Run: headless pygame with SDL's dummy video driver; simulated clock (each Clock.tick advances the game by its frame time, no real sleeping); random seed 0; keys injected as events and as key.get_pressed() state; mouse plan: one left click at the window centre at the start of phase 2, then a move to the lower-right quarter at the start of phase 3.
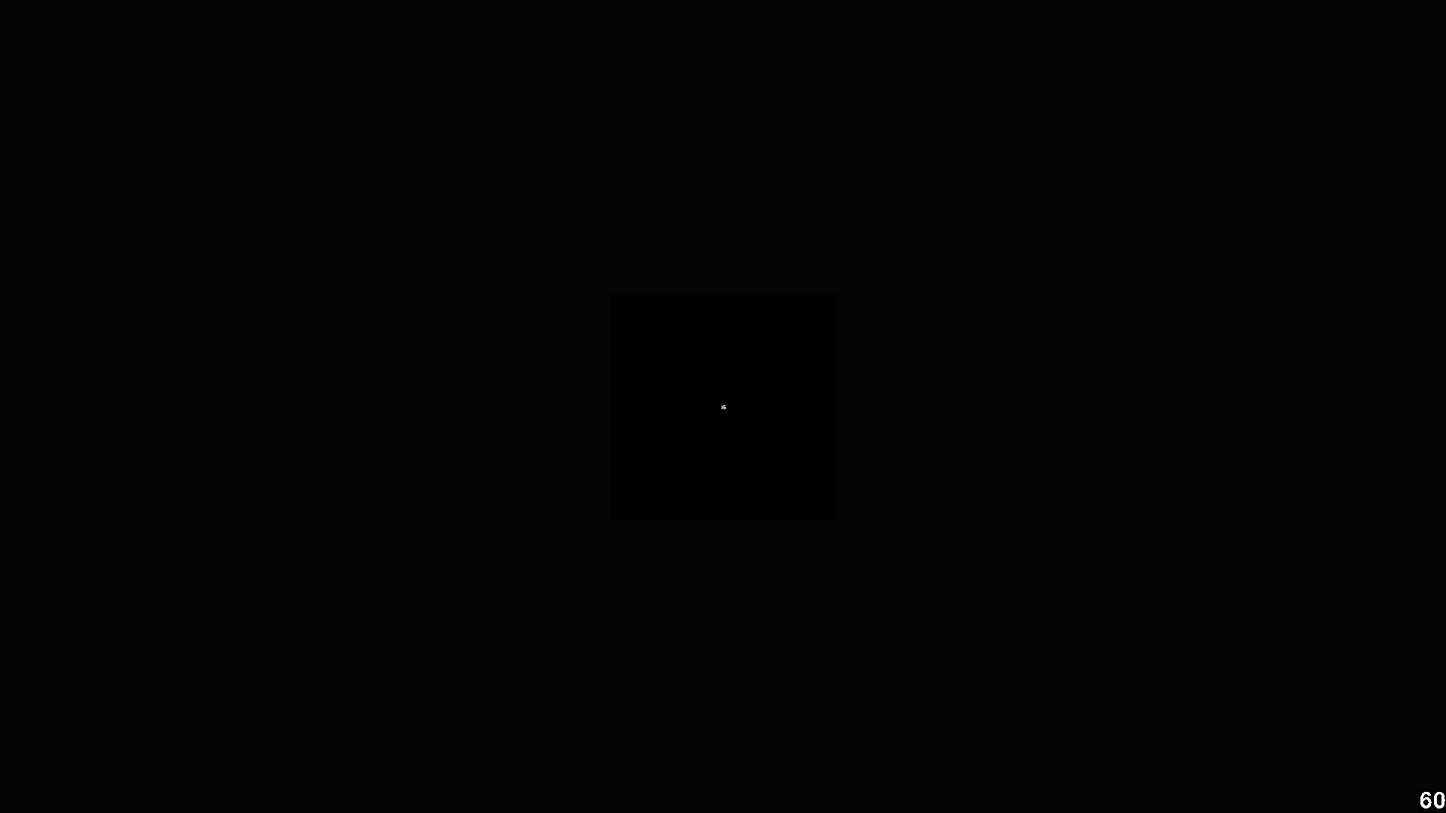
Frame 1 of 4 · flips 1–60 · no input
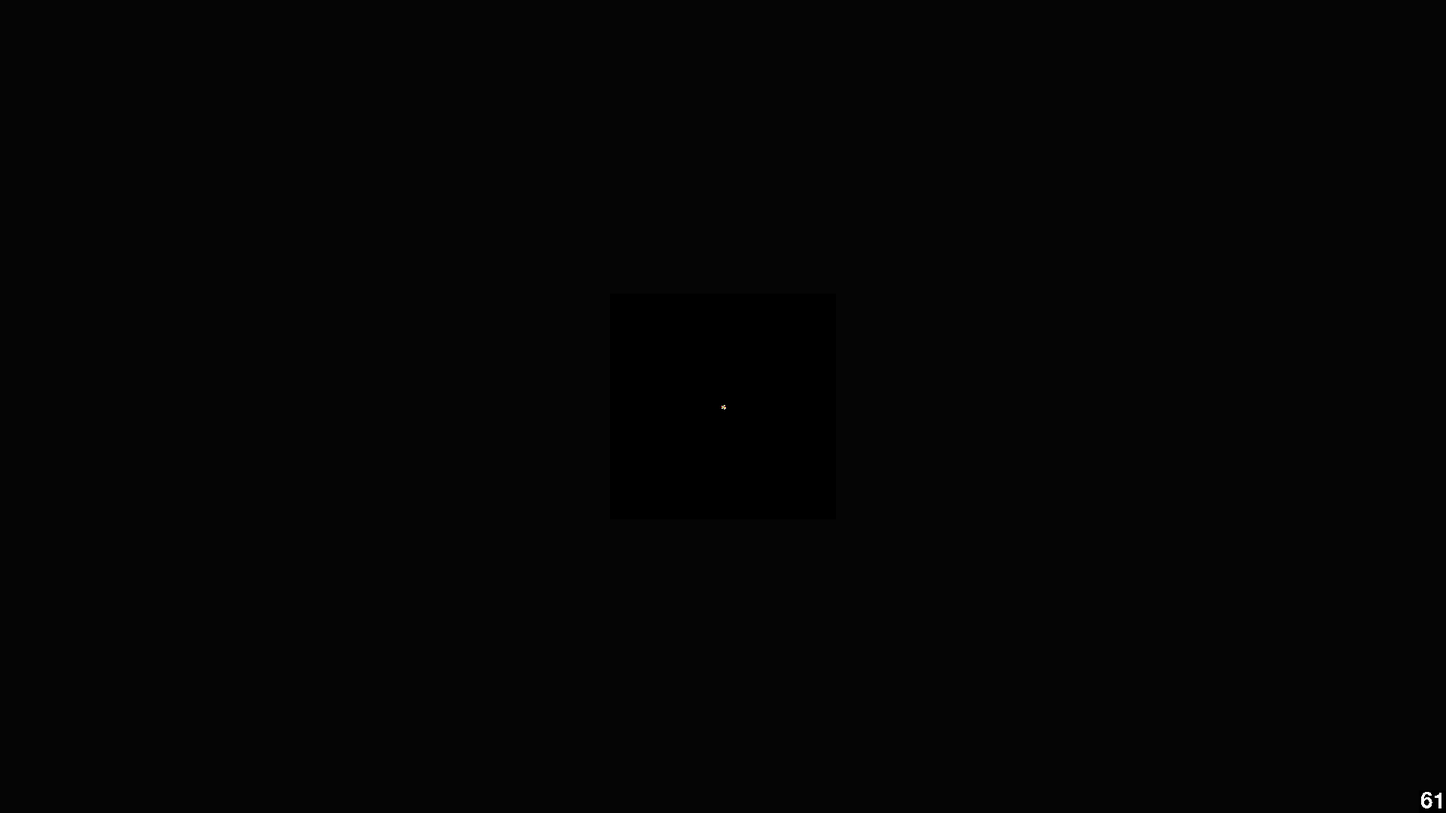
Frame 2 of 4 · flips 61–180 · clicked the window centre · tapped SPACE, RETURN · held RIGHT (→), D
Frame 3 of 4 · flips 181–300 · moved the mouse to the lower-right quarter · held DOWN (↓), S · screen unchanged from frame 2, image omitted
Frame 4 of 4 · flips 301–420 · held LEFT (←), A, UP (↑), W · screen unchanged from frame 3, image omitted

The pygame program that drew these frames:

import pygame
import os

pygame.init()

os.environ['SDL_VIDEO_WINDOW_POS'] = "0,0"


class Board:

    def __init__(self, size, tile_dimensions, tile_colours):
        self.size = size
        self.tile_dimensions = tile_dimensions
        self.no_of_rows = self.size[1] // self.tile_dimensions[1]
        self.no_of_columns = self.size[0] // self.tile_dimensions[0]
        self.tile_colours = tile_colours

    def populate(self):
        self.tiles = list()
        for row_number in range(self.no_of_rows):
            row = list()
            for column_number in range(self.no_of_columns):
                state = 0
                #(row_number % 4 in (0, 1)) ^ (column_number % 4 in (0, 1))
                tile = Tile(board, (column_number, row_number), state)
                row.append(tile)
            self.tiles.append(row)

    def get_rect(self):
        rect_left = round(screen_size[0] / 2 - self.size[0] / 2) + pan_offset[0] * self.tile_dimensions[0]
        rect_top = round(screen_size[1] / 2 - self.size[1] / 2) + pan_offset[1] * self.tile_dimensions[1]
        rect = pygame.Rect(rect_left, rect_top, self.size[0], self.size[1])
        return rect

    def draw(self):
        pygame.draw.rect(screen, self.tile_colours[0], self.get_rect())

    def draw_tiles(self):
        for row in self.tiles:
            for tile in row:
                if tile.state:
                    tile.draw()


class Tile:

    def __init__(self, board, position, state):
        self.board = board
        self.column = position[0]
        self.row = position[1]
        self.state = state

    def get_colour(self):
        return self.board.tile_colours[self.state]

    def get_rect(self):
        board_rect = self.board.get_rect()
        rect_left = board_rect.left + self.board.tile_dimensions[0] * self.column
        rect_top = board_rect.top + self.board.tile_dimensions[1] * self.row
        rect = pygame.Rect(rect_left, rect_top, self.board.tile_dimensions[0], self.board.tile_dimensions[1])
        return rect

    def draw(self):
        pygame.draw.rect(screen, self.get_colour(), self.get_rect())


class Ant:

    def __init__(self, board, position, rules, orientation=1):
        self.board = board
        self.position = position
        self.rules = rules
        self.orientation = orientation

    def update(self):
        tile = self.board.tiles[self.position[1]][self.position[0]]
        action = self.rules[tile.state % len(self.rules)]
        turn_amount = action_dict[action]

        self.orientation += turn_amount
        self.orientation %= 4

        tile.state += 1
        tile.state %= len(self.rules)
        tile.draw()

        self.move()

    def move(self):
        vector = orientation_vectors[self.orientation]
        self.position[0] += vector[0]
        self.position[0] %= self.board.no_of_columns
        self.position[1] += vector[1]
        self.position[1] %= self.board.no_of_rows


def refresh_screen():
    screen.fill((5, 5, 5))

    board.draw()

    board.draw_tiles()

    frame_update()


def frame_update():
    global frame
    frame += 1
    text_surface = FONT.render(str(frame), False, (255, 255, 255))
    text_rect = text_surface.get_rect()
    text_rect.bottomright = (screen_size[0], screen_size[1])
    pygame.draw.rect(screen, (0, 0, 0), text_rect)
    screen.blit(text_surface, text_rect.topleft)


def generate_colours(colours):
    R, F, L, B = 0, 0, 0, 0
    temp_ruleset = ruleset[len(colours) - 1:len(ruleset) - 1]
    for action in temp_ruleset:
        if action == "R":
            hex_code = R * 128 // temp_ruleset.count(action)
            R += 1
            colour = (hex_code, hex_code, hex_code)
        elif action == "F":
            hex_code = 255 - F * 128 // temp_ruleset.count(action)
            F += 1
            colour = (255, 255, hex_code)
        elif action == "L":
            hex_code = 255 - L * 128 // temp_ruleset.count(action)
            L += 1
            colour = (255, hex_code, 255)
        else:
            hex_code = 255 - B * 128 // temp_ruleset.count(action)
            B += 1
            colour = (hex_code, 255, 255)
        colours.append(colour)
    return colours


screen_size = (1920, 1080)
screen = pygame.display.set_mode(screen_size, pygame.NOFRAME)
clock = pygame.time.Clock()
action_dict = {"F": 0, "L": 1, "B": 2, "R": 3}
orientation_vectors = ((1, 0), (0, -1), (-1, 0), (0, 1))

ruleset = list("LRLLRRLRLRRRRLR")
#colours = generate_colours()
colours = [(0, 0, 0), (255, 255, 255), (255, 50, 50), (255, 255, 50), (50, 255, 50), (50, 255, 255), (50, 50, 255), (255, 50, 255)]
colours = generate_colours(colours)
FONT = pygame.font.SysFont("Consolas", 45)

default_board_size = [300, 300]
tile_dimensions = [1, 1]
board = Board(default_board_size, tile_dimensions, colours)

starting_position = [board.no_of_columns // 2, board.no_of_rows // 2]
ant = Ant(board, starting_position, ruleset)

pan_offset = [0, 0]

done = False
pause = False
left_mouse_held = False
frame = 0

board.populate()

refresh_screen()

while not done:
    event_list = pygame.event.get()
    for event in event_list:
        if event.type == pygame.QUIT:
            done = True
        if event.type == pygame.KEYDOWN:
            if event.key == pygame.K_ESCAPE:
                done = True
            if event.key == pygame.K_SPACE:
                pause = not pause
            if event.key == pygame.K_PERIOD and pause:
                ant.update()
                frame_update()
        if event.type == pygame.MOUSEBUTTONDOWN:
            if event.button == 1:
                left_mouse_held = True
                pygame.mouse.get_rel()
            if event.button in (4, 5):
                if event.button == 4:
                    board.tile_dimensions[0] += 1
                    board.tile_dimensions[1] += 1
                if event.button == 5 and board.tile_dimensions[0] != 1 and board.tile_dimensions[1] != 1:
                    board.tile_dimensions[0] -= 1
                    board.tile_dimensions[1] -= 1
                board.size[0] = board.tile_dimensions[0] * board.no_of_columns
                board.size[1] = board.tile_dimensions[1] * board.no_of_rows
                refresh_screen()

        if event.type == pygame.MOUSEBUTTONUP:
            if event.button == 1:
                left_mouse_held = False
        if event.type == pygame.MOUSEMOTION and left_mouse_held:
            relative_offset = pygame.mouse.get_rel()
            pan_offset[0] += relative_offset[0] / tile_dimensions[0]
            pan_offset[1] += relative_offset[1] / tile_dimensions[1]
            refresh_screen()

    pygame.display.flip()

    if not pause:
        ant.update()
        frame_update()
#    clock.tick(60)
